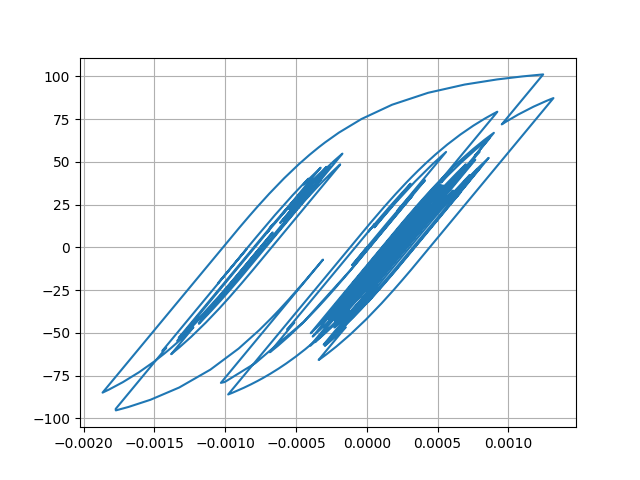

Values plotted in this chart, from the file beside it:
Desplacment, Force
0.0, 0.0
7.399143069272264e-06, 0.7399
2.2907649747183417e-05, 2.29
3.47501813097172e-05, 3.474
3.588657729427036e-05, 3.587
2.6651866431400458e-05, 2.664
1.3278931333427338e-05, 1.326
3.6548616345319484e-06, 0.3641
1.8564513678479024e-06, 0.1842
6.815211761840366e-06, 0.6801
1.40145913111555e-05, 1.4
1.830060683734143e-05, 1.828
1.6842858959904888e-05, 1.683
1.1205393783476803e-05, 1.119
6.990927184404169e-06, 0.6975
8.818763491193291e-06, 0.8803
1.692248069259713e-05, 1.691
2.743898298618553e-05, 2.742
3.5263570353974896e-05, 3.523
3.661564642068832e-05, 3.658
2.96710270623683e-05, 2.964
1.7079162595073443e-05, 1.705
4.27137153077333e-06, 0.4241
-4.05578933139739e-06, -0.4087
-7.316859983927833e-06, -0.7348
-7.622917109266873e-06, -0.7654
-5.944828695775734e-06, -0.5976
-3.247021517656742e-06, -0.3278
4.390801834921797e-07, 0.04083
4.463631288769878e-06, 0.4433
6.581072010310698e-06, 0.655
5.4193333451223955e-06, 0.5389
2.2131763098005403e-06, 0.2182
-1.4006514469304435e-06, -0.1431
-5.668730367132449e-06, -0.5699
-1.1733344588921722e-05, -1.176
-2.2023960093494736e-05, -2.205
-3.642897120691167e-05, -3.644
-5.1397596255068576e-05, -5.139
-6.223606215117957e-05, -6.219
-6.484729893405376e-05, -6.479
-5.957758219540385e-05, -5.953
-5.075604318372867e-05, -5.07
-4.3110676016592753e-05, -4.306
-3.539256530525464e-05, -3.534
-2.5645271939776245e-05, -2.559
-1.4062977807652208e-05, -1.401
-4.412282125339408e-06, -0.436
-6.642704581559755e-06, -0.659
-2.4949408109919466e-05, -2.489
-5.399093044551888e-05, -5.389
-8.185064948304609e-05, -8.163
-9.618462693734543e-05, -9.586
-9.333276442732331e-05, -9.301
-8.191788712003667e-05, -8.159
-7.417772050086378e-05, -7.385
-7.651837487129258e-05, -7.618
-8.750994917622291e-05, -8.711
-9.991014674055612e-05, -9.941
-0.0001047, -10.42
... 2,941 more rows
